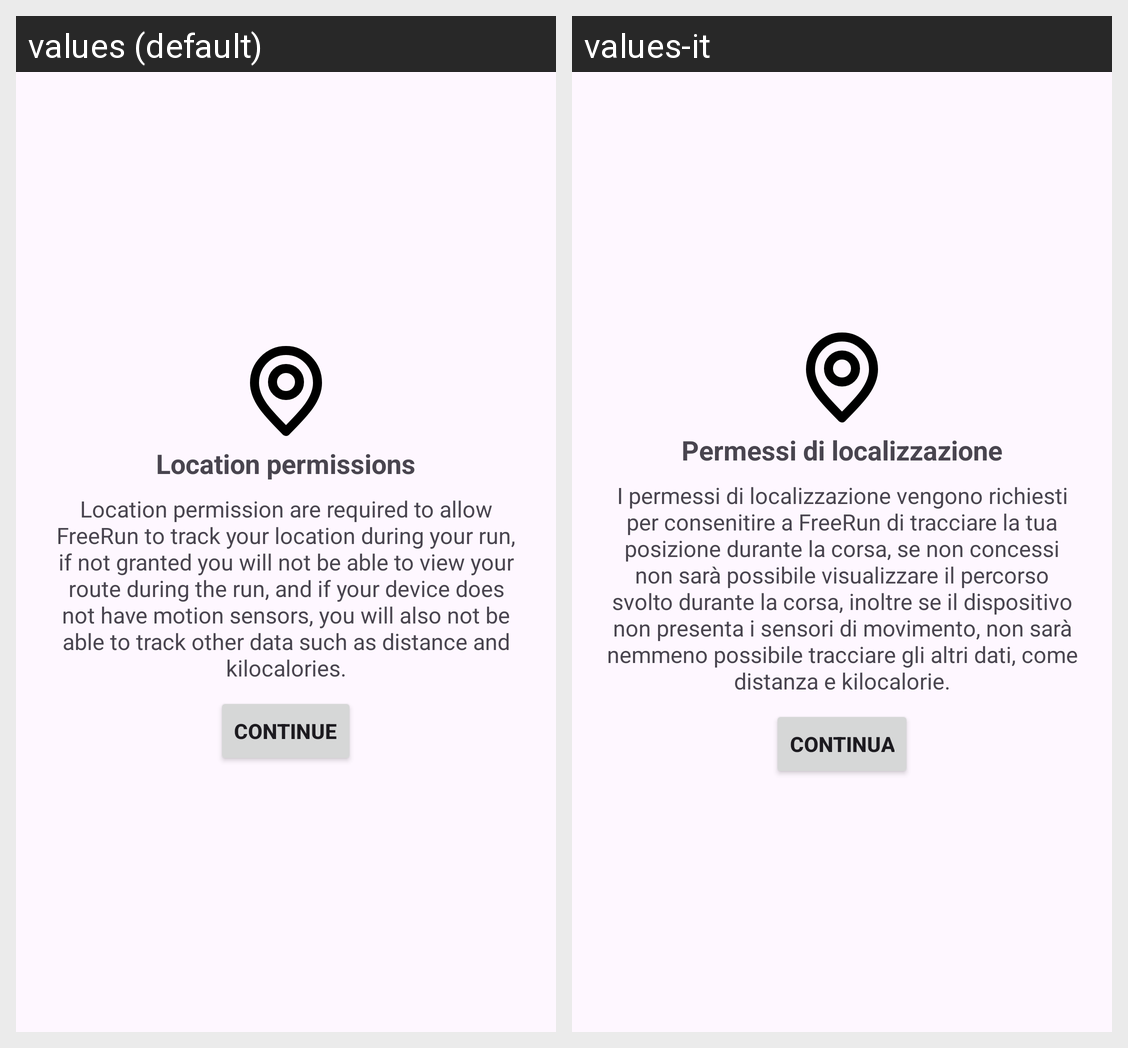

This grid shows one Android layout under two languages. Give, for every string resource on the screen, its name, the default text and each shown locale's text.
Android screen res/layout/fragment_location_permission.xml rendered under 2 locales, left to right: values (default), values-it. Device: Nexus 5 (rendered at 1080×1920; each locale shown at half size, 540×960, under a caption strip naming it); theme Theme.FreeRun_RunningApp.
Strings drawn on this screen, with the default value and each locale's value (text and hints the layout hard-codes, and strings that could not be matched under every locale, appear in the picture but are not listed):

LocationPermissionsTitle
  values: Location permissions
  values-it: Permessi di localizzazione

LocationPermissionsText
  values: Location permission are required to allow FreeRun to track your location during your run, if not granted you will not be able to view your route during the run, and if your device does not have motion sensors, you will also not be able to track other data such as distance and kilocalories.
  values-it: I permessi di localizzazione vengono richiesti per consenitire a FreeRun di tracciare la tua posizione durante la corsa, se non concessi non sarà possibile visualizzare il percorso svolto durante la corsa, inoltre se il dispositivo non presenta i sensori di movimento, non sarà nemmeno possibile tracciare gli altri dati, come distanza e kilocalorie.

ContinueText
  values: Continue
  values-it: Continua
